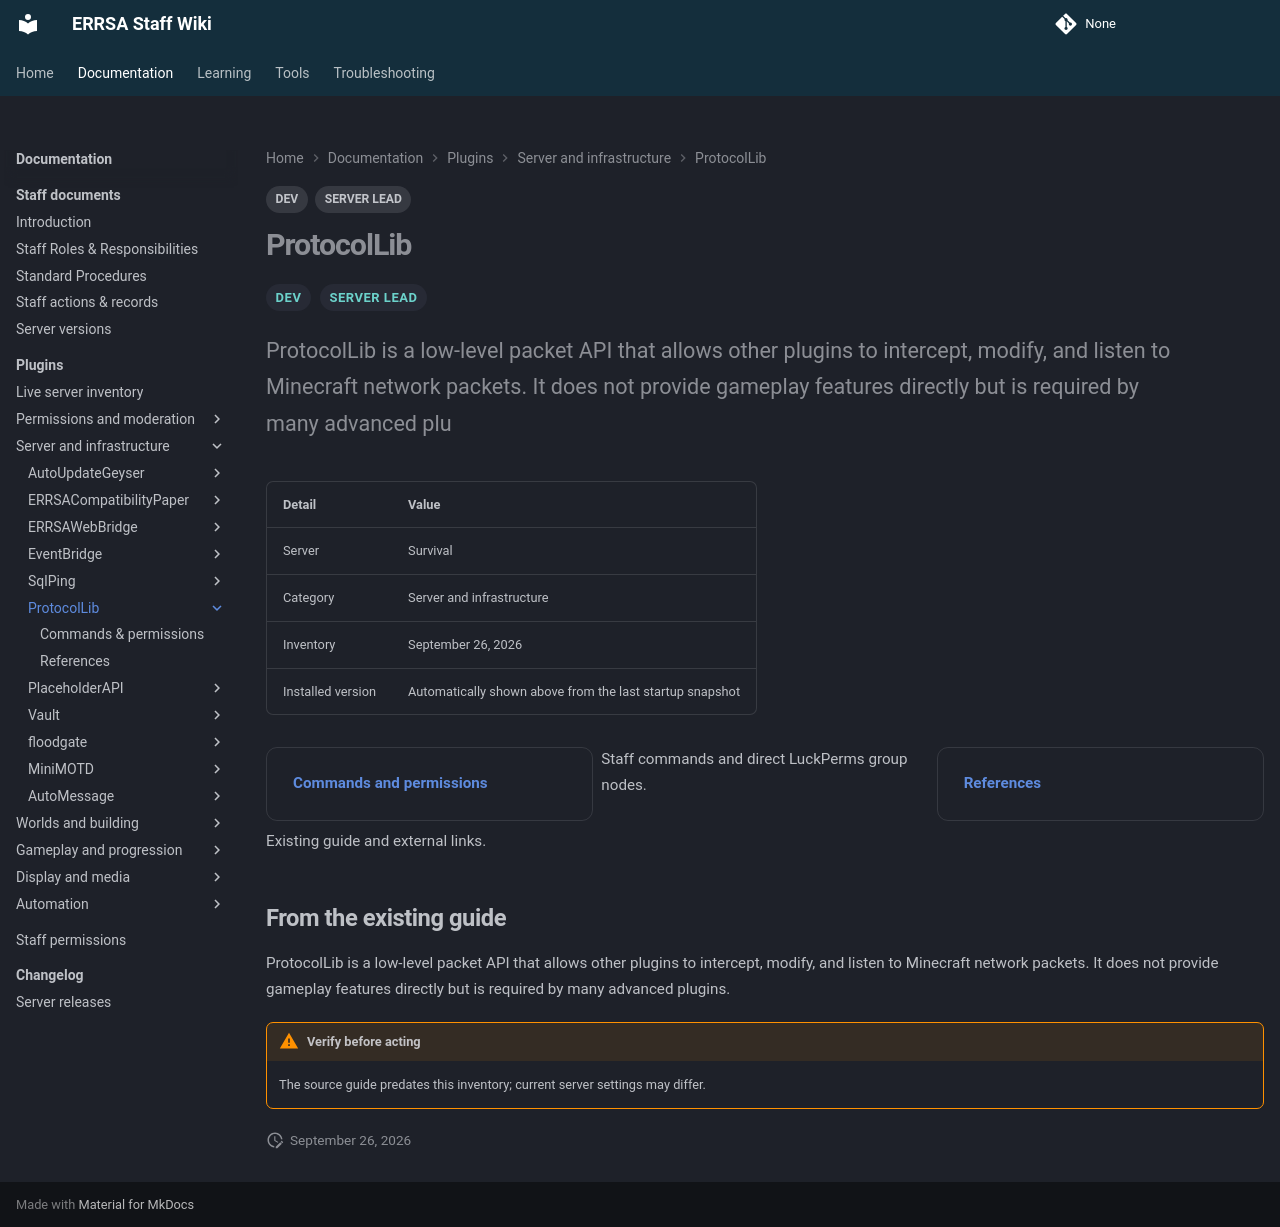

repository: DB-ERRSA/ERRSA-Staff-Wiki · page: documentation/plugins/protocollib/index.html · generator: mkdocs

---
title: ProtocolLib
tags:
  - DEV
  - SERVER LEAD
---

# ProtocolLib

<div class="errsa-plugin-status" data-plugin="ProtocolLib" data-server="survival" data-root="../../../assets/wiki-sync/" aria-live="polite"></div>

<span class="staff-badge">DEV</span> <span class="staff-badge">SERVER LEAD</span>

<p class="lead">ProtocolLib is a low-level packet API that allows other plugins to intercept, modify, and listen to Minecraft network packets. It does not provide gameplay features directly but is required by many advanced plu</p>

| Detail | Value |
|:--|:--|
| Server | Survival |
| Category | Server and infrastructure |
| Inventory | September 26, 2026 |
| Installed version | Automatically shown above from the last startup snapshot |

<div class="grid cards" markdown>

- **[Commands and permissions](commands.md)**

  Staff commands and direct LuckPerms group nodes.

- **[References](references.md)**

  Existing guide and external links.

</div>

## From the existing guide

ProtocolLib is a low-level packet API that allows other plugins to intercept, modify, and listen to Minecraft network packets. It does not provide gameplay features directly but is required by many advanced plugins.

!!! warning "Verify before acting"
    The source guide predates this inventory; current server settings may differ.
